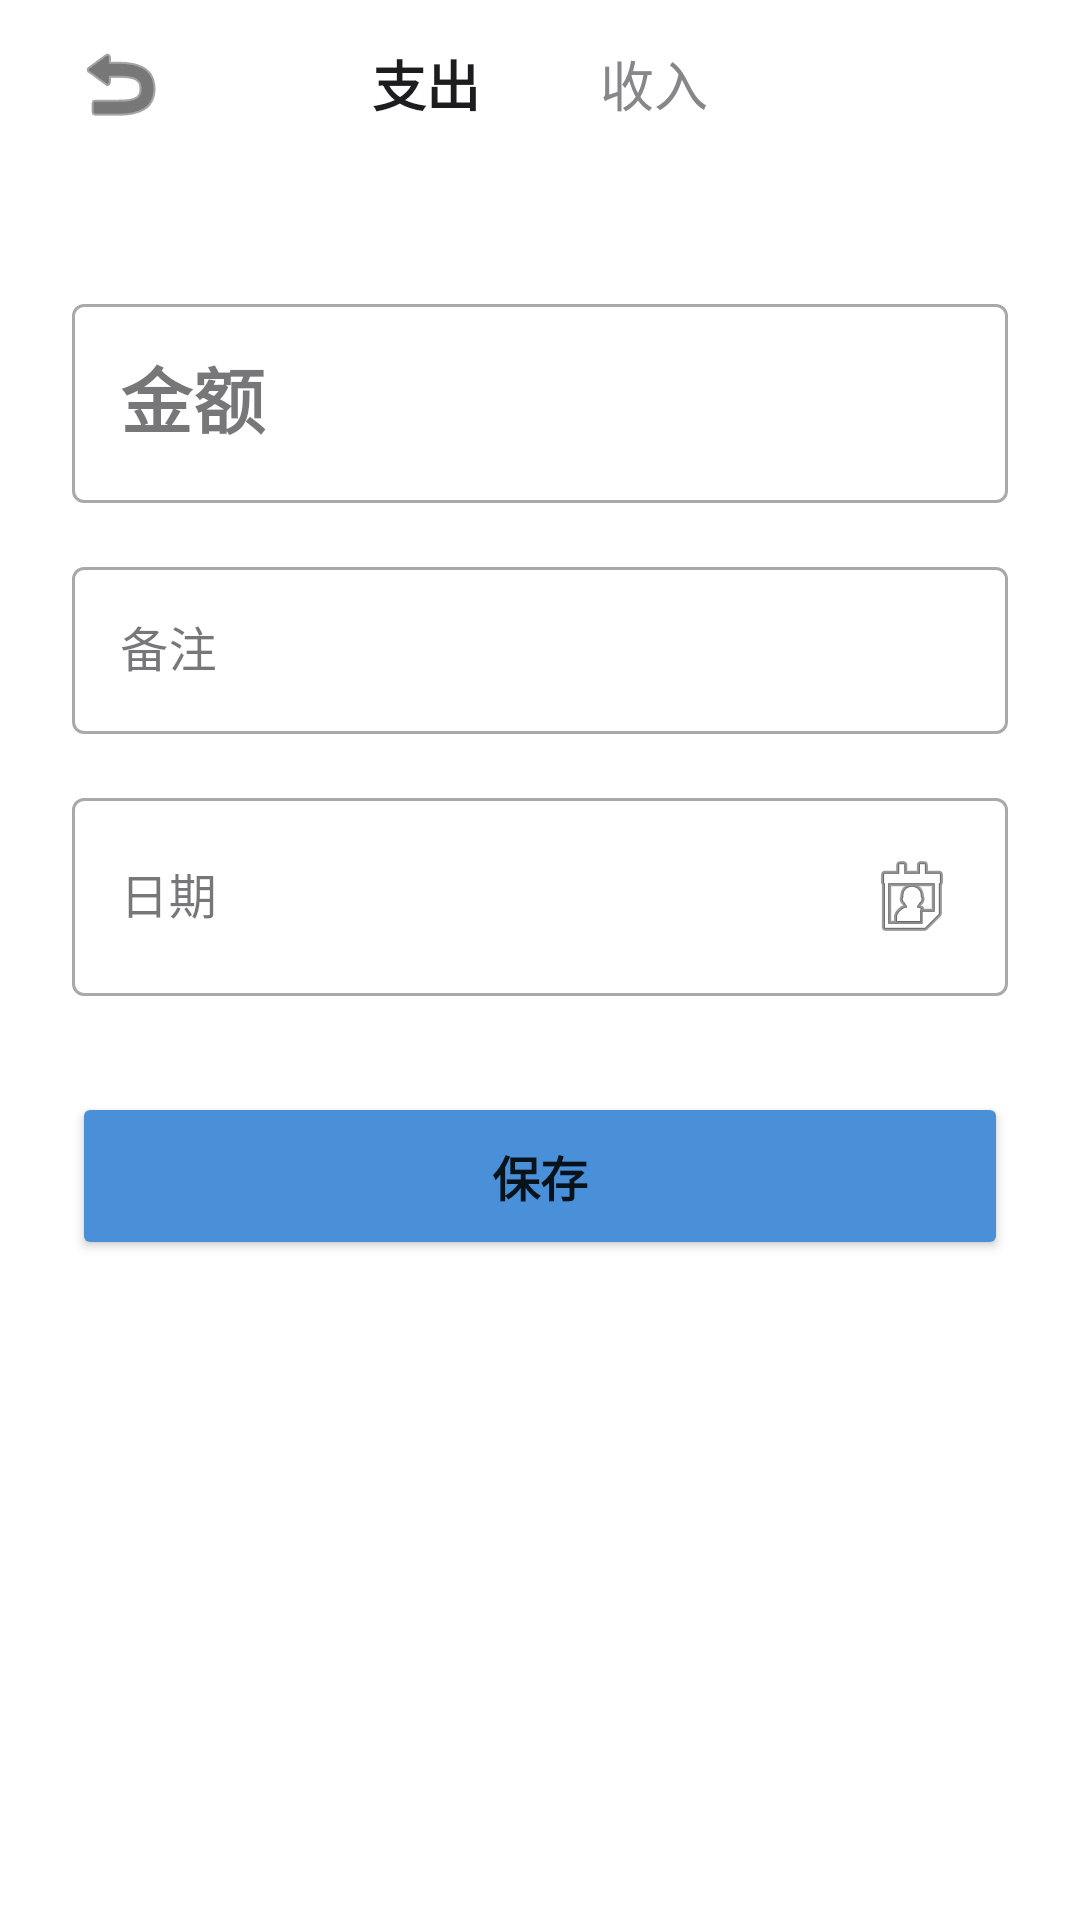

This screen was rendered from an Android layout file. Write that file and the resources it references.
<!-- AndroidManifest.xml: application theme Theme.PocketLedger -->
<!-- res/layout/activity_add_transaction.xml -->
<?xml version="1.0" encoding="utf-8"?>
<LinearLayout xmlns:android="http://schemas.android.com/apk/res/android"
    xmlns:app="http://schemas.android.com/apk/res-auto"
    android:layout_width="match_parent"
    android:layout_height="match_parent"
    android:orientation="vertical"
    android:background="@color/white">

    
    <RelativeLayout
        android:layout_width="match_parent"
        android:layout_height="?attr/actionBarSize"
        android:paddingHorizontal="16dp">
        <ImageButton
            android:id="@+id/btnBack"
            android:layout_width="48dp"
            android:layout_height="48dp"
            android:background="?attr/selectableItemBackgroundBorderless"
            android:src="@android:drawable/ic_menu_revert"
            android:layout_centerVertical="true"
            app:tint="@color/text_main"/>
        
        <LinearLayout
            android:layout_width="wrap_content"
            android:layout_height="match_parent"
            android:layout_centerInParent="true"
            android:orientation="horizontal"
            android:gravity="center">
            <TextView
                android:id="@+id/tabExpense"
                android:layout_width="wrap_content"
                android:layout_height="wrap_content"
                android:text="支出"
                android:textSize="18sp"
                android:textStyle="bold"
                android:textColor="@color/text_main"
                android:paddingHorizontal="12dp"/>
            <TextView
                android:id="@+id/tabIncome"
                android:layout_width="wrap_content"
                android:layout_height="wrap_content"
                android:text="收入"
                android:textSize="18sp"
                android:textColor="@color/text_secondary"
                android:paddingHorizontal="12dp"
                android:layout_marginStart="16dp"/>
        </LinearLayout>

        <Button
            android:id="@+id/btnManage"
            android:layout_width="wrap_content"
            android:layout_height="32dp"
            android:layout_alignParentEnd="true"
            android:layout_centerVertical="true"
            android:text="管理"
            android:textSize="12sp"
            android:textColor="@color/white"
            android:backgroundTint="@color/primary"
            android:paddingHorizontal="12dp"
            app:cornerRadius="16dp"
            style="@style/Widget.MaterialComponents.Button.UnelevatedButton"/>
    </RelativeLayout>

    <ScrollView
        android:layout_width="match_parent"
        android:layout_height="match_parent">

        <LinearLayout
            android:layout_width="match_parent"
            android:layout_height="wrap_content"
            android:orientation="vertical">

            
            <androidx.recyclerview.widget.RecyclerView
                android:id="@+id/rvCategories"
                android:layout_width="match_parent"
                android:layout_height="wrap_content"
                android:padding="16dp"
                android:nestedScrollingEnabled="false"/>

            
            <com.google.android.material.card.MaterialCardView
                android:id="@+id/cardSubCategories"
                android:layout_width="match_parent"
                android:layout_height="wrap_content"
                android:layout_marginHorizontal="16dp"
                android:layout_marginBottom="16dp"
                app:cardCornerRadius="20dp"
                app:cardElevation="0dp"
                app:cardBackgroundColor="#F5F8FF"
                android:visibility="gone">
                <androidx.recyclerview.widget.RecyclerView
                    android:id="@+id/rvSubCategories"
                    android:layout_width="match_parent"
                    android:layout_height="wrap_content"
                    android:padding="12dp"/>
            </com.google.android.material.card.MaterialCardView>

            
            <LinearLayout
                android:layout_width="match_parent"
                android:layout_height="wrap_content"
                android:orientation="vertical"
                android:paddingHorizontal="24dp"
                android:paddingTop="8dp">

                <com.google.android.material.textfield.TextInputLayout
                    android:layout_width="match_parent"
                    android:layout_height="wrap_content"
                    android:hint="金额"
                    app:prefixText="¥"
                    style="@style/Widget.MaterialComponents.TextInputLayout.OutlinedBox">
                    <com.google.android.material.textfield.TextInputEditText
                        android:id="@+id/etAmount"
                        android:layout_width="match_parent"
                        android:layout_height="wrap_content"
                        android:inputType="numberDecimal"
                        android:textSize="24sp"
                        android:textStyle="bold"/>
                </com.google.android.material.textfield.TextInputLayout>

                <com.google.android.material.textfield.TextInputLayout
                    android:layout_width="match_parent"
                    android:layout_height="wrap_content"
                    android:layout_marginTop="16dp"
                    android:hint="备注"
                    style="@style/Widget.MaterialComponents.TextInputLayout.OutlinedBox">
                    <com.google.android.material.textfield.TextInputEditText
                        android:id="@+id/etNote"
                        android:layout_width="match_parent"
                        android:layout_height="wrap_content"/>
                </com.google.android.material.textfield.TextInputLayout>

                <com.google.android.material.textfield.TextInputLayout
                    android:layout_width="match_parent"
                    android:layout_height="wrap_content"
                    android:layout_marginTop="16dp"
                    android:hint="日期"
                    style="@style/Widget.MaterialComponents.TextInputLayout.OutlinedBox">
                    <com.google.android.material.textfield.TextInputEditText
                        android:id="@+id/etDate"
                        android:layout_width="match_parent"
                        android:layout_height="wrap_content"
                        android:focusable="false"
                        android:drawableEnd="@android:drawable/ic_menu_my_calendar"/>
                </com.google.android.material.textfield.TextInputLayout>

                <Button
                    android:id="@+id/btnSave"
                    android:layout_width="match_parent"
                    android:layout_height="56dp"
                    android:layout_marginTop="32dp"
                    android:layout_marginBottom="40dp"
                    android:text="保存"
                    android:textSize="16sp"
                    android:textStyle="bold"
                    app:cornerRadius="16dp"
                    android:backgroundTint="@color/primary"/>
            </LinearLayout>
        </LinearLayout>
    </ScrollView>
</LinearLayout>
<!-- resources referenced by this layout -->
<resources>
  <color name="primary">#4A90D9</color>
  <color name="text_main">#1D1D1F</color>
  <color name="text_secondary">#86868B</color>
  <color name="white">#FFFFFF</color>
  <style name="Theme.PocketLedger" parent="Theme.MaterialComponents.DayNight.NoActionBar">
          
          <item name="colorPrimary">@color/primary</item>
          <item name="colorPrimaryVariant">@color/primary_dark</item>
          <item name="colorOnPrimary">@color/white</item>
          
          <item name="colorSecondary">@color/accent</item>
          <item name="colorSecondaryVariant">@color/accent</item>
          <item name="colorOnSecondary">@color/black</item>
          
          
          <item name="android:windowBackground">@color/bg_gray</item>
          <item name="android:colorBackground">@color/bg_gray</item>
          
          
          <item name="android:statusBarColor">@color/status_bar_color</item>
          <item name="android:windowLightStatusBar">@bool/is_light_status_bar</item>
          
          
          <item name="colorSurface">@color/card_bg</item>
          <item name="colorOnSurface">@color/text_main</item>
      </style>
  <color name="primary_dark">#3A7BC8</color>
  <color name="accent">#FF9500</color>
  <color name="black">#000000</color>
  <color name="bg_gray">#F7F8FA</color>
  <color name="status_bar_color">@color/white</color>
  <color name="card_bg">#FFFFFF</color>
</resources>
